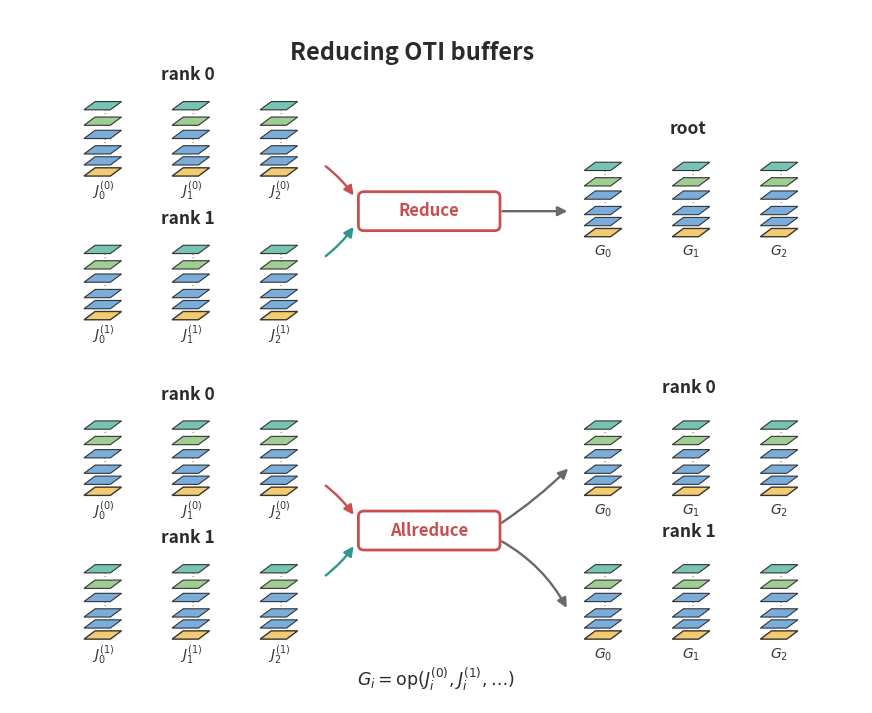

Python code for this plot:
#!/usr/bin/env python3
"""Tower-style diagram for MPI reductions over OTI values.

The picture intentionally stays agnostic to the reduction operator. It shows the
MPI buffer contract: matching OTI elements on each rank are combined into matching
output elements. MPI_Reduce delivers those outputs only to root; MPI_Allreduce
delivers the same outputs to every rank.

Usage: plot_reduce_tree.py [out.png]
"""
import sys

import matplotlib

matplotlib.use("Agg")
import matplotlib.pyplot as plt
from matplotlib.patches import FancyArrowPatch, FancyBboxPatch, Polygon

DARK = "#2b2b2b"
MUTED = "#696969"
RED = "#c94f4f"
TEAL = "#2f978b"
YELLOW = "#F3C969"
BLUE = "#73A9D8"
GREEN = "#9BCB8C"
TOP = "#70C1B3"

# Same OTI tower geometry as unstructured/plot_diagram.py.
SX, DX, DY, DZ = 0.52, 0.22, 0.18, 0.24
LEVELS = [(0.0, YELLOW), (1.0, BLUE), (2.0, BLUE), (3.4, BLUE),
          (4.6, GREEN), (6.0, TOP)]
DOTS_Z = [2.7, 5.3]

def tower(ax, x, y, label, scale=1.0, faded=False, base=YELLOW):
    """Draw one OTI_M^N tower using the unstructured-exchange geometry."""
    alpha = 0.28 if faded else 0.95
    line_style = (0, (2, 2)) if faded else "solid"

    def pt(u, v, z):
        return (x + scale * (SX * u + DX * v),
                y + scale * (z * DZ + DY * v))

    for z, color in LEVELS:
        pts = [
            pt(0, 0, z),
            pt(1, 0, z),
            pt(1, 1, z),
            pt(0, 1, z),
        ]
        lw = 1.0 if z == 0.0 else 0.8
        ax.add_patch(Polygon(pts, closed=True, facecolor=color,
                             edgecolor=DARK, lw=lw, alpha=alpha,
                             linestyle=line_style, zorder=3 + int(z)))
    for z in DOTS_Z:
        dx0, dy0 = pt(0.5, 0.5, z)
        ax.text(dx0, dy0, r"$\vdots$", fontsize=7.5 * scale / 0.72,
                ha="center", va="center", color="0.45", alpha=alpha,
                zorder=20)
    bx, by = pt(0.5, 0.5, 0.0)
    ax.text(bx, by - 0.42 * scale, label, ha="center", va="center",
            fontsize=10.0, fontweight="bold", color=DARK, alpha=alpha,
            zorder=21)


def arrow(ax, start, end, color=MUTED, rad=0.0, lw=1.7):
    ax.add_patch(FancyArrowPatch(start, end, arrowstyle="-|>",
                                 mutation_scale=14, lw=lw, color=color,
                                 connectionstyle=f"arc3,rad={rad}",
                                 zorder=1))


def op_box(ax, x, y, text):
    ax.add_patch(FancyBboxPatch((x - 0.98, y - 0.28), 1.96, 0.56,
                                boxstyle="round,pad=0.025,rounding_size=0.08",
                                facecolor="white", edgecolor=RED, lw=2.0,
                                zorder=4))
    ax.text(x, y, text, ha="center", va="center", fontsize=12,
            fontweight="bold", color=RED, zorder=5)


def rank_row(ax, x, y, rank, labels):
    ax.text(x + 1.48, y + 1.58, rank, ha="center", va="center",
            fontsize=12.5, fontweight="bold", color=DARK)
    for i, label in enumerate(labels):
        tower(ax, x + i * 1.25, y, label, scale=0.72)


def out_row(ax, x, y, title, labels, faded=False):
    ax.text(x + 1.48, y + 1.68, title, ha="center", va="center",
            fontsize=12.5, fontweight="bold", color=DARK,
            alpha=0.32 if faded else 1.0)
    for i, label in enumerate(labels):
        tower(ax, x + i * 1.25, y, label, scale=0.72, faded=faded)


def draw_reduce(ax, y):
    top_y = y + 1.0
    bottom_y = y - 1.25

    rank_row(ax, 1.05, top_y, "rank 0",
             [r"$J_0^{(0)}$", r"$J_1^{(0)}$", r"$J_2^{(0)}$"])
    rank_row(ax, 1.05, bottom_y, "rank 1",
             [r"$J_0^{(1)}$", r"$J_1^{(1)}$", r"$J_2^{(1)}$"])
    op_box(ax, 5.95, y + 0.45, "Reduce")
    out_row(ax, 8.15, y + 0.05, "root",
            [r"$G_0$", r"$G_1$", r"$G_2$"])

    arrow(ax, (4.45, y + 1.18), (4.90, y + 0.66), color=RED, rad=-0.08)
    arrow(ax, (4.45, y - 0.28), (4.90, y + 0.24), color=TEAL, rad=0.08)
    arrow(ax, (6.95, y + 0.45), (7.95, y + 0.45), color=MUTED)


def draw_allreduce(ax, y):
    top_y = y + 1.0
    bottom_y = y - 1.25

    rank_row(ax, 1.05, top_y, "rank 0",
             [r"$J_0^{(0)}$", r"$J_1^{(0)}$", r"$J_2^{(0)}$"])
    rank_row(ax, 1.05, bottom_y, "rank 1",
             [r"$J_0^{(1)}$", r"$J_1^{(1)}$", r"$J_2^{(1)}$"])
    op_box(ax, 5.95, y + 0.45, "Allreduce")
    out_row(ax, 8.15, top_y, "rank 0",
            [r"$G_0$", r"$G_1$", r"$G_2$"])
    out_row(ax, 8.15, bottom_y, "rank 1",
            [r"$G_0$", r"$G_1$", r"$G_2$"])

    arrow(ax, (4.45, y + 1.18), (4.90, y + 0.66), color=RED, rad=-0.08)
    arrow(ax, (4.45, y - 0.28), (4.90, y + 0.24), color=TEAL, rad=0.08)
    arrow(ax, (6.95, y + 0.55), (7.95, top_y + 0.45), color=MUTED, rad=0.05)
    arrow(ax, (6.95, y + 0.30), (7.92, bottom_y + 0.45), color=MUTED, rad=-0.15)


def main(out_path="mpi_reduce_tree.png"):
    fig, ax = plt.subplots(figsize=(11.0, 9.0))
    ax.set_xlim(0, 12.1)
    ax.set_ylim(-5.0, 5.85)
    ax.axis("off")

    ax.text(5.7, 5.18, "Reducing OTI buffers", ha="center", va="center",
            fontsize=17, fontweight="bold", color=DARK)

    draw_reduce(ax, 2.25)
    draw_allreduce(ax, -2.75)

    ax.text(6.05, -4.62,
            r"$G_i=\mathrm{op}(J_i^{(0)},J_i^{(1)},\ldots)$",
            ha="center", va="center", fontsize=12.5, color=DARK)

    fig.savefig(out_path, dpi=220, bbox_inches="tight", pad_inches=0.08)
    print("wrote", out_path)


if __name__ == "__main__":
    main(*sys.argv[1:])
